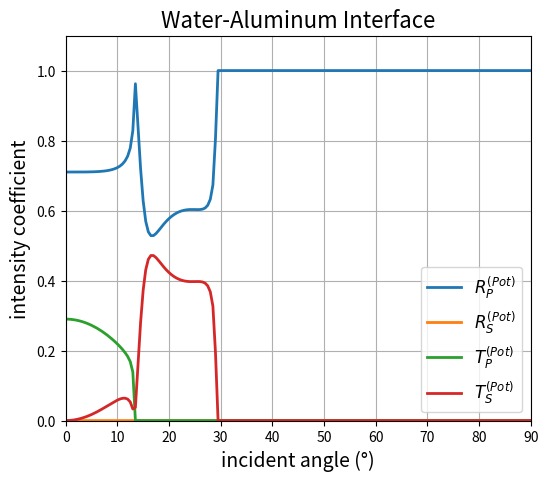

Write Python code to recreate this figure.
import numpy as np
import matplotlib.pyplot as plt

# 使用 np.lib.scimath.arcsin 处理超出 [-1,1] 的情况，返回复数解
asin_complex = np.lib.scimath.arcsin

def compute_coeffs(theta_inc, rho1, cP1, cS1, rho2, cP2, cS2):
    """
    给定长波入射角 theta_inc（单位：弧度）以及两个介质的参数，
    利用文献中的矩阵方程求解反射与透射振幅系数：
      - R_P: 入射长波反射产生的长波振幅系数
      - R_S: 入射长波反射产生的剪切波振幅系数
      - T_P: 透射产生的长波振幅系数
      - T_S: 透射产生的剪切波振幅系数
    所有计算均采用复数运算。
    """
    # 介质1中入射角即为 theta_inc
    theta_P1 = theta_inc
    # 计算水中入射长波的正弦和余弦
    sin_P1 = np.sin(theta_P1)
    cos_P1 = np.cos(theta_P1)
    
    # 根据 Snell 定律计算其他角度（使用复数 arcsin 函数）：
    # 介质2中长波角 (P波)
    arg_P2 = (cP2 / cP1) * sin_P1
    theta_P2 = asin_complex(arg_P2)
    # 介质1中剪切波角（虽然水中剪切波无法传播，但这里采用复数 cS1 近似其衰减特性）
    arg_S1 = (cS1 / cP1) * sin_P1
    theta_S1 = asin_complex(arg_S1)
    # 介质2中剪切波角
    arg_S2 = (cS2 / cP1) * sin_P1
    theta_S2 = asin_complex(arg_S2)
    
    # 构建 4x4 系数矩阵 M（所有运算均为复数计算）
    M = np.array([
        [ np.sin(theta_P1)/(rho1*cP1),          np.cos(theta_S1)/(rho1*cS1),        -np.sin(theta_P2)/(rho2*cP2),           np.sin(theta_S2)/(rho2*cS2) ],
        [ np.cos(theta_P1)/(rho1*cP1),         -np.sin(theta_S1)/(rho1*cS1),         np.cos(theta_P2)/(rho2*cP2),           np.sin(theta_S2)/(rho2*cS2) ],
        [ -np.cos(2*theta_S1),                  np.sin(2*theta_S1),                  np.cos(2*theta_S2),                    np.sin(2*theta_S2) ],
        [ np.sin(2*theta_P1)/(cP1**2/cS1**2),   np.cos(2*theta_S1),                  np.sin(2*theta_P2)/(cP2**2/cS2**2),   -np.cos(2*theta_S2) ]
    ], dtype=np.complex128)
    
    # 构造右侧向量 b
    b = np.array([
         -np.sin(theta_P1)/(rho1*cP1),
          np.cos(theta_P1)/(rho1*cP1),
          np.cos(2*theta_S1),
          np.sin(2*theta_P1)/(cP1**2/cS1**2)
    ], dtype=np.complex128)
    
    # 求解线性方程组 M * [R_P, R_S, T_P, T_S]^T = b
    X = np.linalg.solve(M, b)

        # 定义各模式在各介质中的角阻抗（式 (3)）
    Z_P1 = (cP1 * rho1) / np.cos(theta_P1)
    Z_P2 = (cP2 * rho2) / np.cos(theta_P2)
    Z_S1 = (cS1 * rho1) / np.cos(theta_S1)
    Z_S2 = (cS2 * rho2) / np.cos(theta_S2)



    return X, theta_P2, theta_S1, theta_S2

# ---------------------
# 设置介质参数（文献中的 water – aluminum 参数）
rho1 = 1000                   # 水的密度 [kg/m^3]
cP1 = 1480                    # 水中长波速度 [m/s]
cS1 = 0.0013 + 0.0013j        # 模型中水的剪切波速度（采用复数，描述其强衰减）


rho2 = 2700                   # 铝的密度 [kg/m^3]
cP2 = 6420                    # 铝中长波速度 [m/s]
cS2 = 3040                    # 铝中剪切波速度 [m/s]

# 构建入射角数组（0到90度，转换为弧度）
angles_deg = np.linspace(0, 90, 181)    # 每0.5度一个点
angles_rad = np.deg2rad(angles_deg)

# 定义数组存放每个角度下的振幅系数
# 初始化数组保存振幅系数（复数）和能量（功率）系数
R_P_arr = np.zeros_like(angles_rad, dtype=np.complex128)
R_S_arr = np.zeros_like(angles_rad, dtype=np.complex128)
T_P_arr = np.zeros_like(angles_rad, dtype=np.complex128)
T_S_arr = np.zeros_like(angles_rad, dtype=np.complex128)

R_P_energy_arr = np.zeros_like(angles_rad, dtype=np.float64)
R_S_energy_arr = np.zeros_like(angles_rad, dtype=np.float64)
T_P_energy_arr = np.zeros_like(angles_rad, dtype=np.float64)
T_S_energy_arr = np.zeros_like(angles_rad, dtype=np.float64)


# 对各入射角循环计算振幅系数
for i, theta in enumerate(angles_rad):
    X, thetaP2, thetaS1, thetaS2 = compute_coeffs(theta, rho1, cP1, cS1, rho2, cP2, cS2)
    
    R_P, R_S, T_P, T_S = X[0], X[1], X[2], X[3]

    R_P_arr[i] = R_P
    R_S_arr[i] = R_S
    T_P_arr[i] = T_P
    T_S_arr[i] = T_S

    # 计算各模式对应的“角阻抗”，注意使用对应波的入射角
    # 介质1中长波阻抗
    Z_P1 = (cP1 * rho1) / np.cos(theta)
    # 介质2中长波阻抗
    Z_P2 = (cP2 * rho2) / np.cos(thetaP2)
    # 介质1中剪切波阻抗（液体中剪切波以复数形式描述）
    Z_S1 = (cS1 * rho1) / np.cos(thetaS1)
    # 介质2中剪切波阻抗
    Z_S2 = (cS2 * rho2) / np.cos(thetaS2)

    denom = np.real(1/np.conjugate(Z_P1))

        # 计算功率系数（能量系数），注意公式中定义的复共轭运算
    R_P_energy = (R_P * np.conjugate(R_P)).real
    R_S_energy = (R_S * np.conjugate(R_S)).real * (np.real(1/np.conjugate(Z_S1)) / denom)
    T_P_energy = (T_P * np.conjugate(T_P)).real * (np.real(1/np.conjugate(Z_P2)) / denom)
    T_S_energy = (T_S * np.conjugate(T_S)).real * (np.real(1/np.conjugate(Z_S2)) / denom)
    
    R_P_energy_arr[i] = R_P_energy
    R_S_energy_arr[i] = R_S_energy
    T_P_energy_arr[i] = T_P_energy
    T_S_energy_arr[i] = T_S_energy

plt.figure(figsize=(6, 5))
plt.plot(angles_deg, R_P_energy_arr, label=r'$R_P^{(Pot)}$', linewidth=2)
plt.plot(angles_deg, R_S_energy_arr, label=r'$R_S^{(Pot)}$', linewidth=2)
plt.plot(angles_deg, T_P_energy_arr, label=r'$T_P^{(Pot)}$', linewidth=2)
plt.plot(angles_deg, T_S_energy_arr, label=r'$T_S^{(Pot)}$', linewidth=2)
plt.xlabel("incident angle (°)", fontsize=14)
plt.ylabel("intensity coefficient", fontsize=14)
plt.title("Water-Aluminum Interface", fontsize=16)
plt.legend(fontsize=12)
plt.xlim(0, 90)
plt.ylim(0, 1.1)
plt.grid(True)
plt.show()
